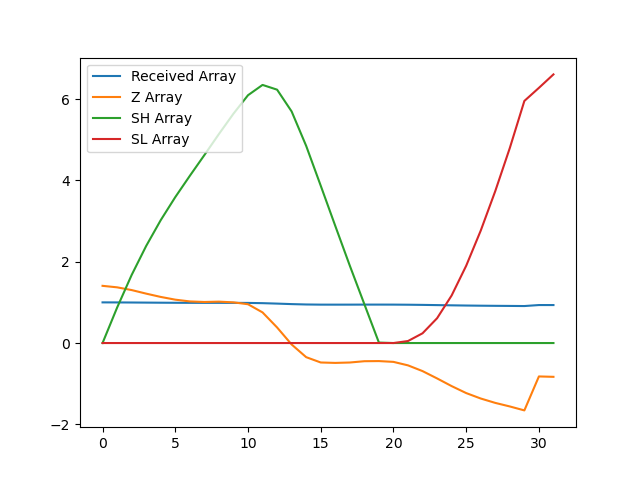

The file beside this chart, header and first rows:
, index, year, val, Received Array, Z Array, SH Array, SL Array
0, 3458, 1990, 12209, 1.0, 1.407, 0.0, 0.0
1, 3461, 1991, 12195, 0.9989, 1.37, 0.8702, 0.0
2, 3464, 1992, 12171, 0.9969, 1.303, 1.673, 0.0
3, 3467, 1993, 12140, 0.9944, 1.215, 2.388, 0.0
4, 3470, 1994, 12111, 0.992, 1.134, 3.022, 0.0
5, 3473, 1995, 12086, 0.99, 1.067, 3.589, 0.0
6, 3476, 1996, 12071, 0.9887, 1.023, 4.113, 0.0
7, 3479, 1997, 12066, 0.9883, 1.01, 4.623, 0.0
8, 3482, 1998, 12069, 0.9886, 1.018, 5.141, 0.0
9, 3485, 1999, 12063, 0.988, 1, 5.641, 0.0
10, 3488, 2000, 12046, 0.9867, 0.9545, 6.096, 0.0
11, 3491, 2001, 11974, 0.9808, 0.7535, 6.349, 0.0
12, 3494, 2002, 11841, 0.9699, 0.3832, 6.232, 0.0
13, 3497, 2003, 11690, 0.9575, -0.03607, 5.696, 0.0
14, 3500, 2004, 11578, 0.9484, -0.3475, 4.849, 0.0
15, 3503, 2005, 11531, 0.9445, -0.4785, 3.87, 0.0
16, 3506, 2006, 11528, 0.9442, -0.4888, 2.881, 0.0
17, 3509, 2007, 11531, 0.9445, -0.479, 1.902, 0.0
18, 3512, 2008, 11543, 0.9454, -0.4471, 0.9553, 0.0
19, 3515, 2009, 11544, 0.9455, -0.444, 0.0113, 0.0
20, 3518, 2010, 11537, 0.945, -0.4635, 0.0, 0.0
21, 3521, 2011, 11506, 0.9424, -0.5493, 0.0, 0.04931
22, 3524, 2012, 11455, 0.9383, -0.6904, 0.0, 0.2397
23, 3527, 2013, 11390, 0.933, -0.8707, 0.0, 0.6103
24, 3530, 2014, 11323, 0.9274, -1.059, 0.0, 1.17
25, 3533, 2015, 11261, 0.9224, -1.231, 0.0, 1.9
26, 3536, 2016, 11213, 0.9184, -1.365, 0.0, 2.765
27, 3539, 2017, 11174, 0.9153, -1.472, 0.0, 3.738
28, 3542, 2018, 11143, 0.9127, -1.56, 0.0, 4.798
29, 3545, 2019, 11108, 0.9098, -1.657, 0.0, 5.955
30, 3548, 2020, 11408, 0.9344, -0.8217, 0.0, 6.276
31, 3551, 2021, 11405, 0.9341, -0.8313, 0.0, 6.608
